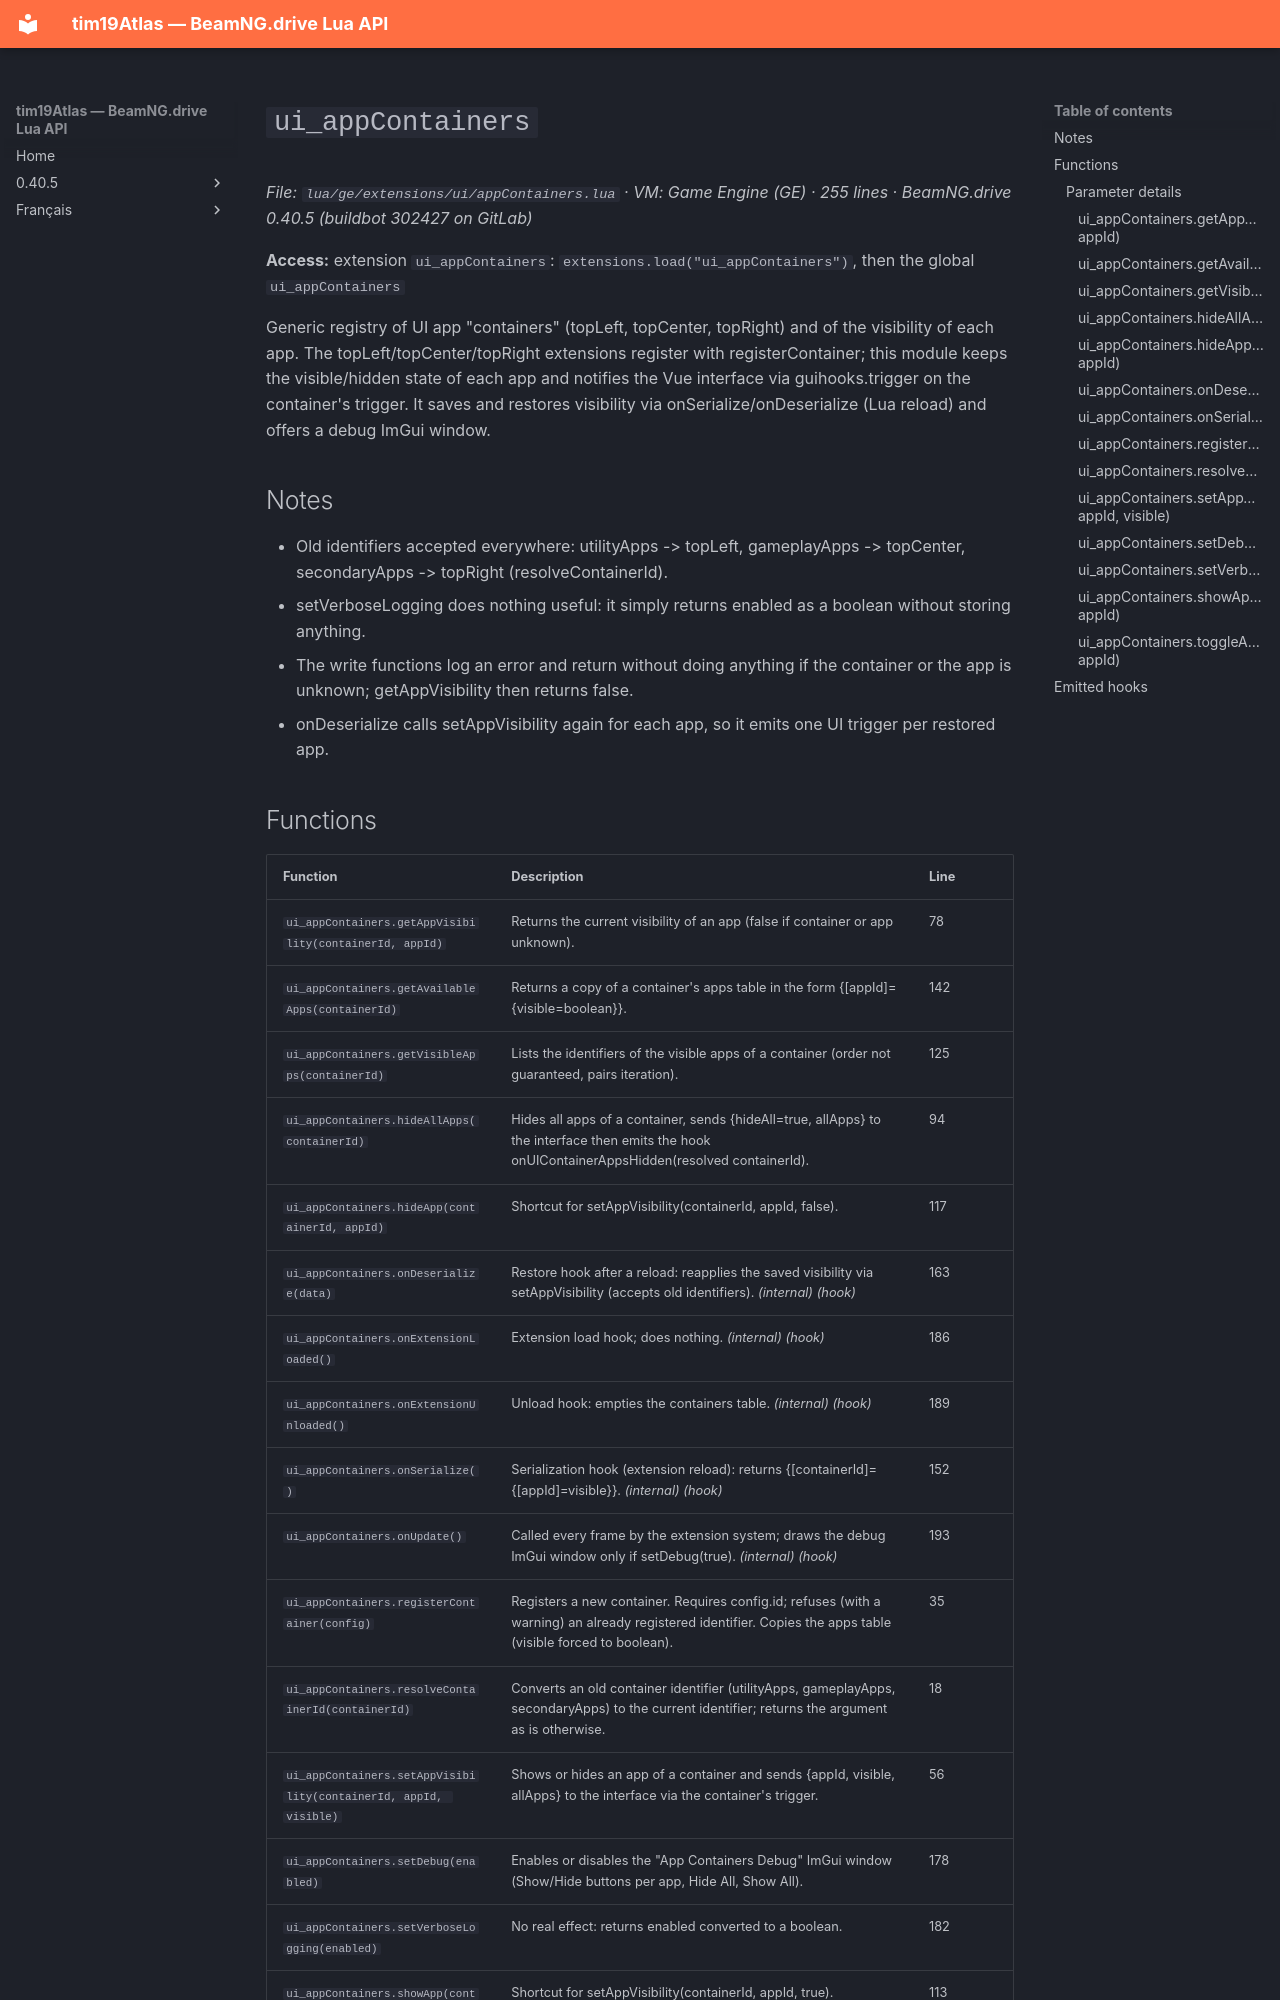

repository: Tim0219800/beamng-lua-atlas · page: 0.40.5/ge/extensions/ui/appContainers.html · generator: mkdocs

# `ui_appContainers`

*File: `lua/ge/extensions/ui/appContainers.lua` · VM: Game Engine (GE) · 255 lines · BeamNG.drive 0.40.5 (buildbot 302427 on GitLab)*

**Access:** extension `ui_appContainers`: `extensions.load("ui_appContainers")`, then the global `ui_appContainers`

Generic registry of UI app "containers" (topLeft, topCenter, topRight) and of the visibility of each app. The topLeft/topCenter/topRight extensions register with registerContainer; this module keeps the visible/hidden state of each app and notifies the Vue interface via guihooks.trigger on the container's trigger. It saves and restores visibility via onSerialize/onDeserialize (Lua reload) and offers a debug ImGui window.

## Notes

- Old identifiers accepted everywhere: utilityApps -> topLeft, gameplayApps -> topCenter, secondaryApps -> topRight (resolveContainerId).
- setVerboseLogging does nothing useful: it simply returns enabled as a boolean without storing anything.
- The write functions log an error and return without doing anything if the container or the app is unknown; getAppVisibility then returns false.
- onDeserialize calls setAppVisibility again for each app, so it emits one UI trigger per restored app.
